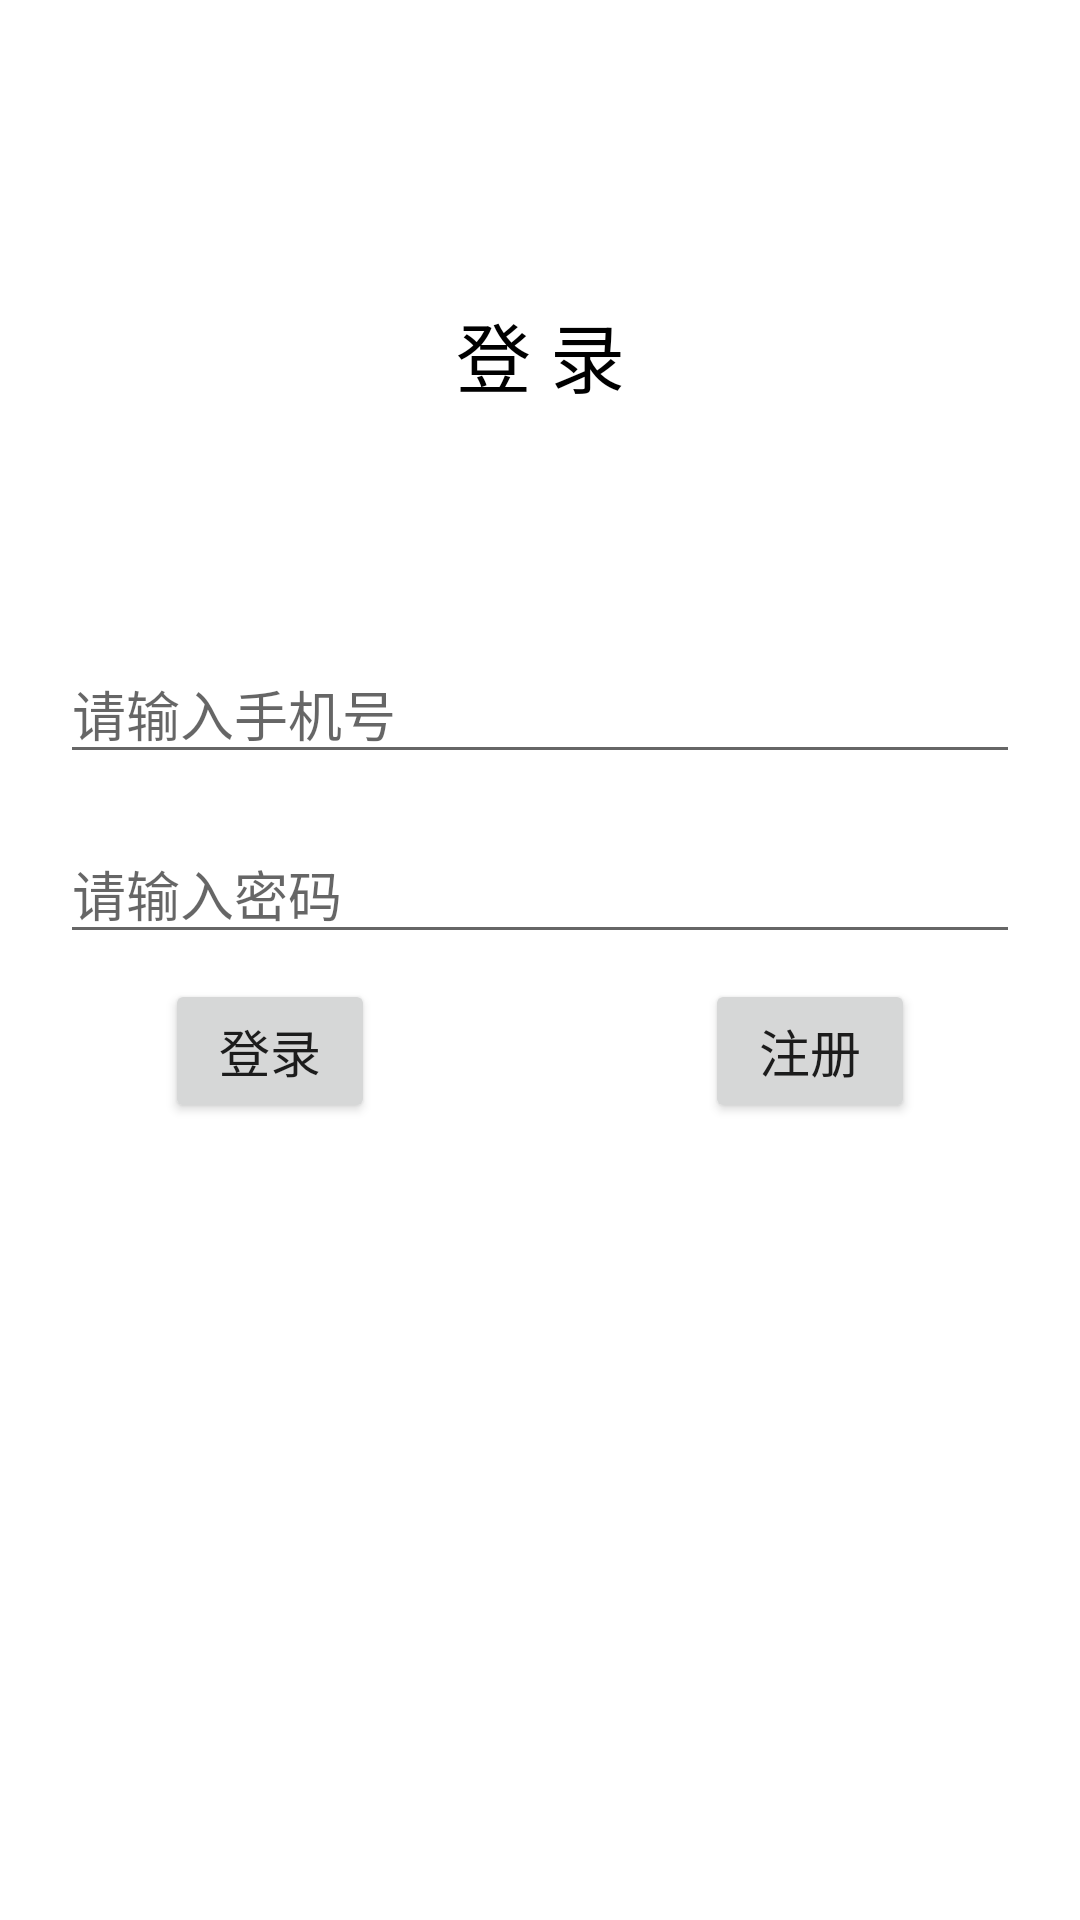

Produce the Android XML layout that renders to this screen, including the resource entries it uses.
<!-- AndroidManifest.xml: application theme Theme.NEVCPMS -->
<!-- res/layout/login_layout.xml -->
<?xml version="1.0" encoding="utf-8"?>
<LinearLayout xmlns:android="http://schemas.android.com/apk/res/android"
    android:orientation="vertical"
    android:layout_width="match_parent"
    android:layout_height="match_parent"
    >



    <LinearLayout
        android:layout_width="match_parent"
        android:layout_height="wrap_content"
        android:orientation="vertical"
        android:layout_marginTop="100dp"
        android:layout_marginBottom="50dp">
        <TextView
            android:layout_width="match_parent"
            android:layout_height="wrap_content"
            android:layout_gravity="center_horizontal"
            android:text="登 录"
            android:textSize="25sp"
            android:textColor="@color/black"
            android:gravity="center_horizontal"
            />
    </LinearLayout>

    <LinearLayout
        android:layout_marginHorizontal="20sp"
        android:orientation="horizontal"
        android:layout_width="match_parent"
        android:layout_height="60dp"
        android:gravity="center"
        android:layout_marginTop="20dp">

        <EditText
            android:id="@+id/phone_number_login"
            android:layout_width="0dp"
            android:layout_height="wrap_content"
            android:layout_gravity="center_vertical"
            android:layout_weight="1"
            android:gravity="center_vertical"
            android:hint="请输入手机号"/>

    </LinearLayout>

    <LinearLayout
        android:orientation="horizontal"
        android:layout_width="match_parent"
        android:layout_height="60dp"
        android:layout_marginHorizontal="20sp"
        android:gravity="center">

        <EditText
            android:id="@+id/password_login"
            android:layout_width="0dp"
            android:layout_height="wrap_content"
            android:layout_gravity="center_vertical"
            android:layout_weight="1"
            android:gravity="center_vertical"
            android:inputType="textPassword"
            android:hint="请输入密码"/>

    </LinearLayout>

    <LinearLayout
        android:layout_width="match_parent"
        android:layout_height="wrap_content"
        android:orientation="vertical">

        <LinearLayout
            android:layout_width="match_parent"
            android:layout_height="wrap_content"
            android:orientation="horizontal"
            android:layout_marginBottom="20sp">

            <Button
                android:id="@+id/login"
                android:layout_width="wrap_content"
                android:layout_height="wrap_content"
                android:layout_marginHorizontal="55dp"
                android:layout_weight="1"
                android:text="登录"
                android:textSize="17sp" />

            <Button
                android:id="@+id/go_to_register"
                android:layout_width="wrap_content"
                android:layout_height="wrap_content"
                android:layout_marginHorizontal="55dp"
                android:layout_weight="1"
                android:text="注册"
                android:textSize="17sp" />
        </LinearLayout>

        <Button
            android:layout_marginTop="160dp"
            android:background="#00000000"
            android:id="@+id/go_to_sms_login"
            android:layout_width="match_parent"
            android:layout_height="wrap_content"
            android:layout_gravity="center_horizontal"
            android:visibility="gone"
            android:layout_marginHorizontal="30dp"
            android:layout_weight="1"
            android:text="短信验证码登录"
            android:textSize="13sp"
            android:textColor="@color/teal_200"/>
        <Button
            android:layout_marginTop="10dp"
            android:background="#00000000"
            android:id="@+id/phone_verify"
            android:layout_width="match_parent"
            android:layout_height="wrap_content"
            android:layout_gravity="center_horizontal"
            android:layout_marginHorizontal="30dp"
            android:layout_weight="1"
            android:text=" "
            android:textSize="13sp"
            android:textColor="@color/design_default_color_primary"/>



    </LinearLayout>



</LinearLayout>
<!-- resources referenced by this layout -->
<resources>
  <color name="black">#FF000000</color>
  <color name="teal_200">#FF03DAC5</color>
  <style name="Theme.NEVCPMS" parent="Theme.MaterialComponents.DayNight.DarkActionBar">
          
          <item name="colorPrimary">#00FFFF</item>
          <item name="colorPrimaryVariant">#00FFFF</item>
          <item name="colorOnPrimary">@color/white</item>
          
          <item name="colorSecondary">@color/teal_200</item>
          <item name="colorSecondaryVariant">@color/teal_700</item>
          <item name="colorOnSecondary">@color/black</item>
          
          <item name="android:statusBarColor" tools:targetApi="l">?attr/colorPrimaryVariant</item>
          
      </style>
  <color name="white">#FFFFFFFF</color>
  <color name="teal_700">#FF018786</color>
</resources>
